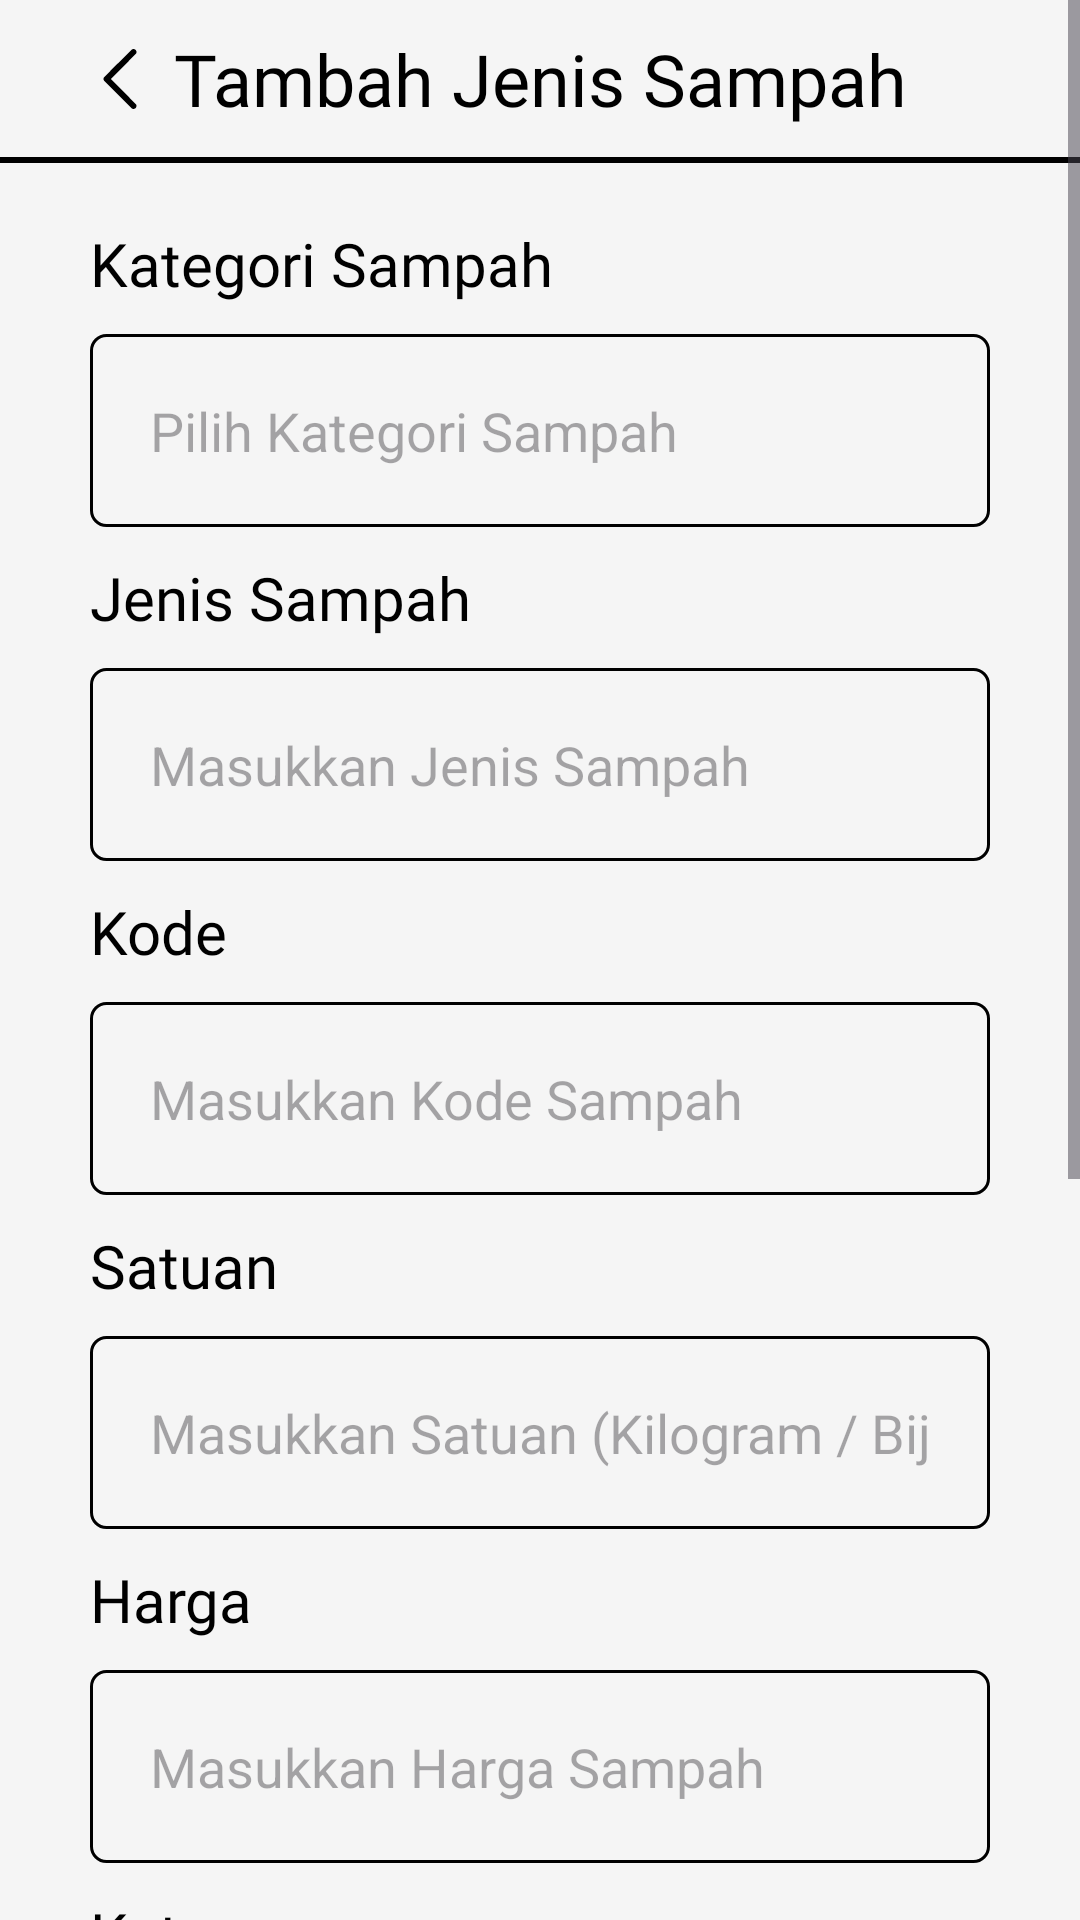

The Android layout XML behind this screen, and the referenced resources:
<!-- AndroidManifest.xml: application theme Theme.BankSampah -->
<!-- res/layout/fragment_tambah_jenis_sampah.xml -->
<?xml version="1.0" encoding="utf-8"?>
<ScrollView xmlns:android="http://schemas.android.com/apk/res/android"
    android:layout_width="match_parent"
    android:layout_height="match_parent"
    xmlns:app="http://schemas.android.com/apk/res-auto"
    android:orientation="vertical"
    android:background="@color/light_gray">

    <FrameLayout
        android:layout_width="match_parent"
        android:layout_height="wrap_content"
        >

        <LinearLayout
            android:id="@+id/layout_konten"
            android:layout_width="match_parent"
            android:layout_height="wrap_content"
            android:orientation="vertical"
            >

            <androidx.constraintlayout.widget.ConstraintLayout
                android:layout_width="match_parent"
                android:layout_height="wrap_content"
                android:orientation="horizontal">

                <TextView
                    android:id="@+id/judul"
                    style="@style/TextJudulHalaman"
                    android:text="@string/tambah_jenis_sampah"
                    app:layout_constraintStart_toStartOf="parent"
                    app:layout_constraintTop_toTopOf="parent"
                    app:layout_constraintEnd_toEndOf="parent"
                    app:layout_constraintBottom_toTopOf="@+id/garis_judul"
                    />

                <ImageView
                    android:id="@+id/btnBack"
                    android:layout_width="20dp"
                    android:layout_height="20dp"
                    android:contentDescription="@string/back"
                    android:src="@drawable/back"
                    android:layout_marginStart="30dp"
                    app:layout_constraintStart_toStartOf="parent"
                    app:layout_constraintTop_toTopOf="parent"
                    app:layout_constraintBottom_toTopOf="@+id/garis_judul"
                    />

                <View
                    android:id="@+id/garis_judul"
                    android:layout_width="0dp"
                    android:layout_height="2dp"
                    android:background="@color/black"
                    android:layout_marginTop="10dp"
                    app:layout_constraintStart_toStartOf="parent"
                    app:layout_constraintEnd_toEndOf="parent"
                    app:layout_constraintTop_toBottomOf="@+id/judul"
                    />
            </androidx.constraintlayout.widget.ConstraintLayout>

            <TextView
                android:layout_width="wrap_content"
                android:layout_height="wrap_content"
                android:fontFamily="@font/nunito_semibold"
                android:text="@string/kategori_sampah"
                android:textSize="20sp"
                android:textColor="@color/black"
                android:layout_marginStart="30dp"
                android:layout_marginTop="20dp"
                />

            <AutoCompleteTextView
                android:id="@+id/kategori"
                android:layout_width="match_parent"
                android:layout_height="wrap_content"
                android:layout_marginHorizontal="30dp"
                android:layout_marginTop="10dp"
                android:hint="@string/pilih_kategori_sampah"
                android:background="@drawable/et_border"
                android:padding="20dp"
                android:inputType="none"
                android:dropDownHeight="wrap_content"
                android:dropDownVerticalOffset="10dp"
                android:focusable="true"
                android:clickable="true"
                android:cursorVisible="false"
                />

            <TextView
                android:layout_width="wrap_content"
                android:layout_height="wrap_content"
                android:fontFamily="@font/nunito_semibold"
                android:text="@string/jenis_sampah"
                android:textSize="20sp"
                android:textColor="@color/black"
                android:layout_marginStart="30dp"
                android:layout_marginTop="10dp"
                />

            <EditText
                android:id="@+id/jenis"
                android:layout_width="match_parent"
                android:layout_height="wrap_content"
                android:layout_marginHorizontal="30dp"
                android:hint="@string/masukkan_jenis_sampah"
                android:inputType="text"
                android:background="@drawable/et_border"
                android:padding="20dp"
                android:layout_marginTop="10dp"
                />

            <TextView
                android:layout_width="wrap_content"
                android:layout_height="wrap_content"
                android:fontFamily="@font/nunito_semibold"
                android:text="@string/kode"
                android:textSize="20sp"
                android:textColor="@color/black"
                android:layout_marginStart="30dp"
                android:layout_marginTop="10dp"
                />

            <EditText
                android:id="@+id/kode"
                android:layout_width="match_parent"
                android:layout_height="wrap_content"
                android:layout_marginHorizontal="30dp"
                android:hint="@string/masukkan_kode_sampah"
                android:inputType="text"
                android:background="@drawable/et_border"
                android:padding="20dp"
                android:layout_marginTop="10dp"
                />

            <TextView
                android:layout_width="wrap_content"
                android:layout_height="wrap_content"
                android:fontFamily="@font/nunito_semibold"
                android:text="@string/satuan"
                android:textSize="20sp"
                android:textColor="@color/black"
                android:layout_marginStart="30dp"
                android:layout_marginTop="10dp"
                />

            <AutoCompleteTextView
                android:id="@+id/satuan"
                android:layout_width="match_parent"
                android:layout_height="wrap_content"
                android:layout_marginHorizontal="30dp"
                android:hint="@string/masukkan_satuan_kilogram_biji"
                android:inputType="text"
                android:background="@drawable/et_border"
                android:padding="20dp"
                android:layout_marginTop="10dp"
                android:dropDownHeight="wrap_content"
                android:dropDownVerticalOffset="10dp"
                android:focusable="true"
                android:focusableInTouchMode="true"
                android:clickable="true"
                />

            <TextView
                android:layout_width="wrap_content"
                android:layout_height="wrap_content"
                android:fontFamily="@font/nunito_semibold"
                android:text="@string/harga"
                android:textSize="20sp"
                android:textColor="@color/black"
                android:layout_marginStart="30dp"
                android:layout_marginTop="10dp"
                />

            <EditText
                android:id="@+id/harga"
                android:layout_width="match_parent"
                android:layout_height="wrap_content"
                android:layout_marginHorizontal="30dp"
                android:hint="@string/masukkan_harga_sampah"
                android:inputType="number"
                android:background="@drawable/et_border"
                android:padding="20dp"
                android:layout_marginTop="10dp"
                />

            <TextView
                android:layout_width="wrap_content"
                android:layout_height="wrap_content"
                android:fontFamily="@font/nunito_semibold"
                android:text="@string/keterangan"
                android:textSize="20sp"
                android:textColor="@color/black"
                android:layout_marginStart="30dp"
                android:layout_marginTop="10dp"
                />

            <EditText
                android:id="@+id/keterangan"
                android:layout_width="match_parent"
                android:layout_height="wrap_content"
                android:hint="@string/masukkan_keterangan"
                android:inputType="textMultiLine"
                android:lines="5"
                android:maxLines="20"
                android:scrollbars="vertical"
                android:padding="10dp"
                android:background="@drawable/et_border"
                android:gravity="top"
                android:layout_marginHorizontal="30dp"
                android:layout_marginTop="10dp"
                />

            <Button
                android:id="@+id/konfirmasi"
                android:layout_width="match_parent"
                android:layout_height="wrap_content"
                android:text="@string/konfirmasi"
                android:textColor="@color/white"
                android:backgroundTint="@color/primary"
                android:layout_marginVertical="50dp"
                android:layout_marginHorizontal="30dp"
                />

            <Button
                android:id="@+id/hapus"
                android:layout_width="match_parent"
                android:layout_height="wrap_content"
                android:text="@string/hapus"
                android:textColor="@color/white"
                android:backgroundTint="@color/merah"
                android:layout_marginBottom="50dp"
                android:layout_marginHorizontal="30dp"
                />

        </LinearLayout>

        <com.google.android.material.progressindicator.CircularProgressIndicator
            android:id="@+id/loading"
            android:layout_width="60dp"
            android:layout_height="60dp"
            android:layout_gravity="center"
            android:visibility="gone"
            app:trackColor="@color/primary"
            app:indicatorSize="60dp"
            app:trackThickness="4dp"
            android:indeterminate="true"
            />

    </FrameLayout>

</ScrollView>
<!-- resources referenced by this layout -->
<resources>
  <color name="black">#FF000000</color>
  <color name="light_gray">#F5F5F5</color>
  <color name="merah">#F2954B</color>
  <color name="primary">#058FBB</color>
  <color name="white">#FFFFFFFF</color>
  <!-- drawable back (drawable) -->
  <vector xmlns:android="http://schemas.android.com/apk/res/android" android:autoMirrored="true" android:height="512dp" android:viewportHeight="512" android:viewportWidth="512" android:width="512dp">
        
      <path android:fillColor="#000000" android:pathData="M362,1.7c-3.9,1.3 -19.8,16.8 -123.8,120.7 -109.5,109.3 -119.4,119.5 -121.2,124.4 -2.5,6.7 -2.5,11.7 0,18.4 1.8,4.9 11.7,15.1 121.2,124.4 114.1,114 119.5,119.3 124.7,120.9 21.4,6.9 40.8,-14.7 31.5,-35.2 -1.1,-2.5 -37.7,-39.8 -109.3,-111.5l-107.6,-107.8 107.6,-107.7c70.1,-70.3 108.2,-109.1 109.3,-111.5 6.1,-13.5 -0.4,-29.7 -14,-34.8 -6.4,-2.3 -12.1,-2.4 -18.4,-0.3z" android:strokeColor="#00000000"/>
      
  </vector>
  <!-- drawable et_border (drawable) -->
  <?xml version="1.0" encoding="utf-8"?>
  <shape xmlns:android="http://schemas.android.com/apk/res/android">
      <solid android:color="@android:color/transparent" /> 
      <stroke
          android:width="1dp"
          android:color="@android:color/black" /> 
      <corners android:radius="5dp" /> 
  </shape>
  <string name="back">back</string>
  <string name="hapus">Hapus</string>
  <string name="harga">Harga</string>
  <string name="jenis_sampah">Jenis Sampah</string>
  <string name="kategori_sampah">Kategori Sampah</string>
  <string name="keterangan">Keterangan</string>
  <string name="kode">Kode</string>
  <string name="konfirmasi">Konfirmasi</string>
  <string name="masukkan_harga_sampah">Masukkan Harga Sampah</string>
  <string name="masukkan_jenis_sampah">Masukkan Jenis Sampah</string>
  <string name="masukkan_keterangan">Masukkan Keterangan</string>
  <string name="masukkan_kode_sampah">Masukkan Kode Sampah</string>
  <string name="masukkan_satuan_kilogram_biji">Masukkan Satuan (Kilogram / Biji)</string>
  <string name="pilih_kategori_sampah">Pilih Kategori Sampah</string>
  <string name="satuan">Satuan</string>
  <string name="tambah_jenis_sampah">Tambah Jenis Sampah</string>
  <style name="TextJudulHalaman">
          <item name="android:layout_width">match_parent</item>
          <item name="android:layout_height">wrap_content</item>
          <item name="android:fontFamily">@font/nunito_bold</item>
          <item name="android:textColor">@color/black</item>
          <item name="android:textSize">24sp</item>
          <item name="android:gravity">center</item>
          <item name="android:layout_marginTop">10dp</item>
      </style>
  <style name="Theme.BankSampah" parent="Base.Theme.BankSampah" />
  <style name="Base.Theme.BankSampah" parent="Theme.Material3.Light.NoActionBar">
          <item name="colorPrimary">@color/primary</item>
          <item name="colorSecondary">@color/secondary</item>
          <item name="colorOnPrimary">@color/abuabu</item>
          <item name="colorSurface">@color/surface</item>
          <item name="colorOnSurface">@color/onSurface</item>
          <item name="colorControlActivated">@color/secondary</item>
          <item name="android:windowBackground">@color/white</item>
          <item name="android:statusBarColor">@color/light_gray</item>
          <item name="android:windowLightStatusBar">true</item>
          <item name="bottomNavigationStyle">@style/BottomNavigationViewStyle</item>
          <item name="windowSplashScreenBackground">@color/white</item>
      </style>
  <color name="secondary">#FDF503</color>
  <color name="abuabu">#1A1A1A</color>
  <color name="surface">#FFFFFF</color>
  <color name="onSurface">#000000</color>
  <style name="BottomNavigationViewStyle" parent="Widget.MaterialComponents.BottomNavigationView">
          <item name="itemRippleColor">@android:color/transparent</item>
      </style>
</resources>
